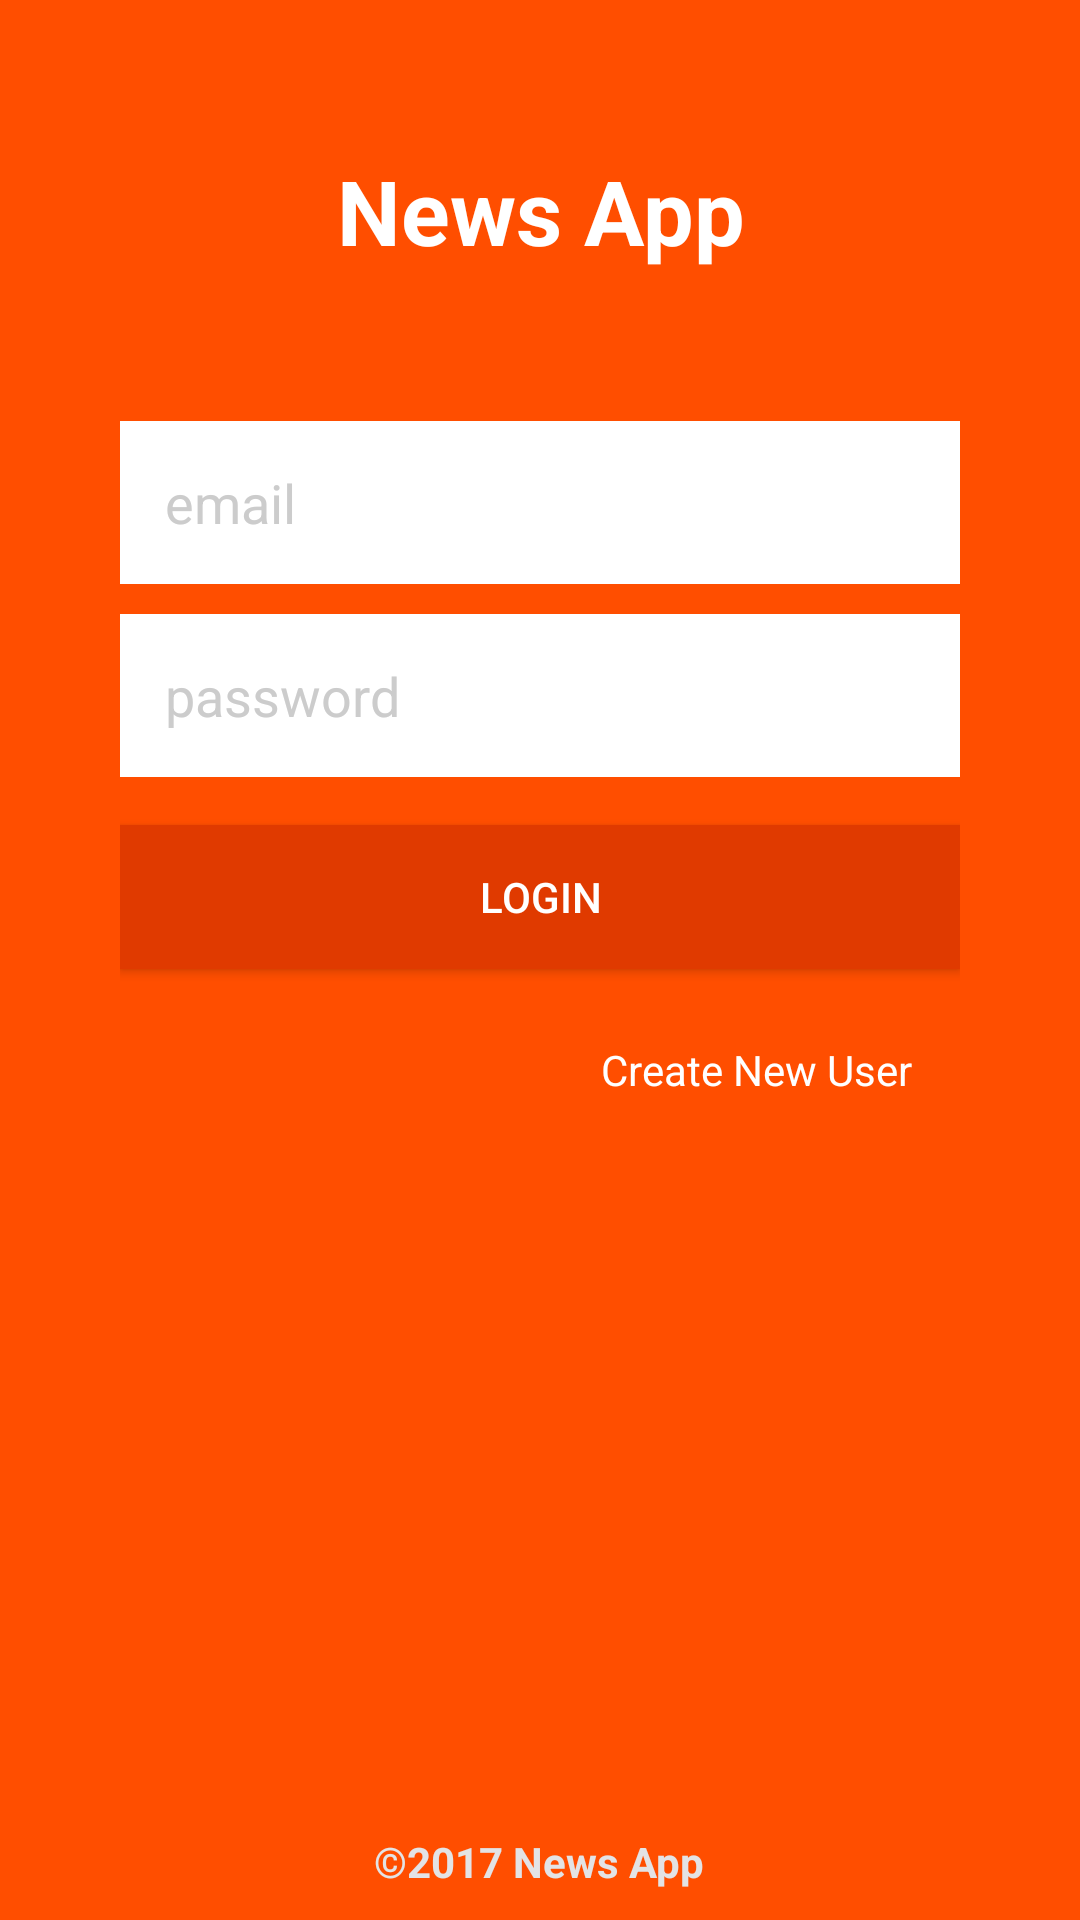

The Android layout XML behind this screen, and the referenced resources:
<!-- AndroidManifest.xml: application theme AppThemeNoActionBar -->
<!-- res/layout/activity_userlogin.xml -->
<?xml version="1.0" encoding="utf-8"?>
<RelativeLayout xmlns:android="http://schemas.android.com/apk/res/android"
    xmlns:app="http://schemas.android.com/apk/res-auto"
    xmlns:tools="http://schemas.android.com/tools"
    android:layout_width="match_parent"
    android:layout_height="match_parent"
    android:paddingLeft="40dp"
    android:paddingRight="40dp"
    android:background="@color/colorPrimary"
    tools:context="com.example.news.newsapp.Userlogin">

    <TextView
        android:id="@+id/logo_userlogin"
        android:layout_width="match_parent"
        android:layout_height="wrap_content"
        android:layout_alignParentTop="true"
        android:layout_alignParentStart="true"
        android:text="News App"
        android:padding="50dp"
        android:textAlignment="center"
        android:textColor="#fff"
        android:textSize="30sp"
        android:textStyle="bold" />

    <EditText
        android:id="@+id/email_userLogin"
        android:layout_width="match_parent"
        android:layout_height="wrap_content"
        android:hint="email"
        android:textColor="@color/colorPrimaryDark"
        android:textColorHint="#ccc"
        android:background="#fff"
        android:padding="15dp"
        android:layout_marginBottom="10dp"
        android:layout_below="@+id/logo_userlogin"
        android:inputType="textEmailAddress" />
    <EditText
        android:id="@+id/password_userLogin"
        android:layout_width="match_parent"
        android:layout_height="wrap_content"
        android:hint="password"
        android:textColor="@color/colorPrimaryDark"
        android:textColorHint="#ccc"
        android:background="#fff"
        android:padding="15dp"
        android:inputType="textPassword"
        android:layout_below="@+id/email_userLogin"
        android:layout_alignParentStart="true" />
    <Button
        android:id="@+id/loginButton_userLogin"
        android:layout_width="match_parent"
        android:layout_height="wrap_content"
        android:background="@color/colorPrimaryDark"
        android:textColor="#fff"
        android:text="Login"
        android:layout_below="@+id/password_userLogin"
        android:layout_alignStart="@+id/password_userLogin"
        android:layout_marginTop="16dp" />

    <TextView
        android:id="@+id/textViewRegister_signIn"
        android:layout_width="wrap_content"
        android:layout_height="wrap_content"
        android:textColor="#fff"
        android:text="Create New User"
        android:layout_marginTop="24dp"
        android:layout_below="@+id/loginButton_userLogin"
        android:layout_alignParentEnd="true"
        android:layout_marginEnd="16dp" />

    <TextView
        android:id="@+id/textView4"
        android:layout_width="wrap_content"
        android:layout_height="wrap_content"
        android:layout_alignParentBottom="true"
        android:layout_centerHorizontal="true"
        android:padding="10dp"
        android:text="&#169;2017 News App"
        android:textColor="@color/colorAccent"
        android:textStyle="bold" />


</RelativeLayout>
<!-- resources referenced by this layout -->
<resources>
  <color name="colorAccent">#E3E3E5</color>
  <color name="colorPrimary">#FF4E00</color>
  <color name="colorPrimaryDark">#E03A00</color>
  <style name="AppThemeNoActionBar" parent="Theme.AppCompat.Light.NoActionBar">
          
      </style>
</resources>
